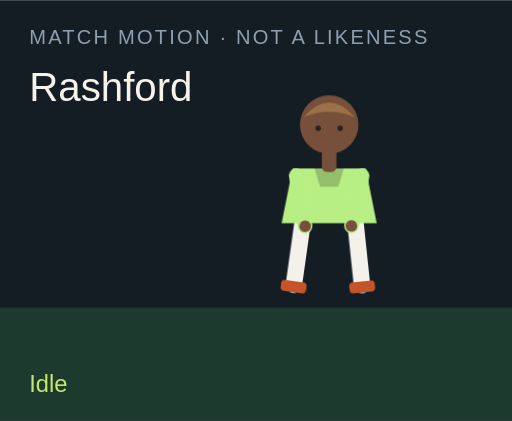
t = 0.00 s
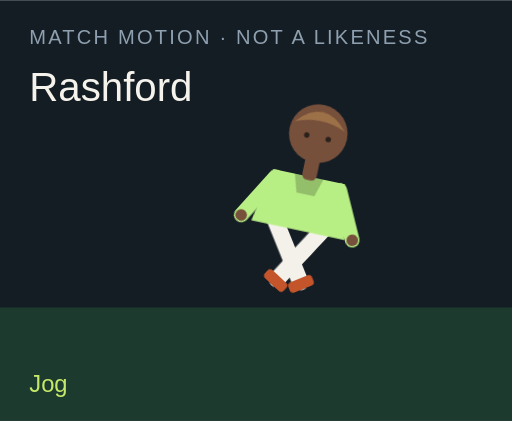
t = 1.50 s
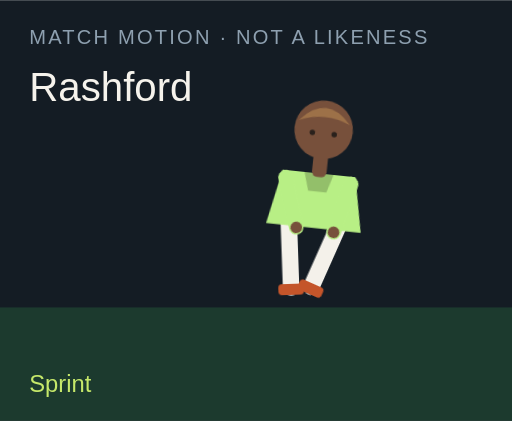
t = 3.00 s
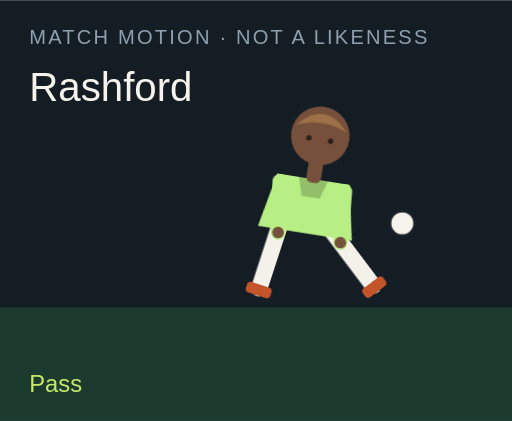
t = 4.50 s
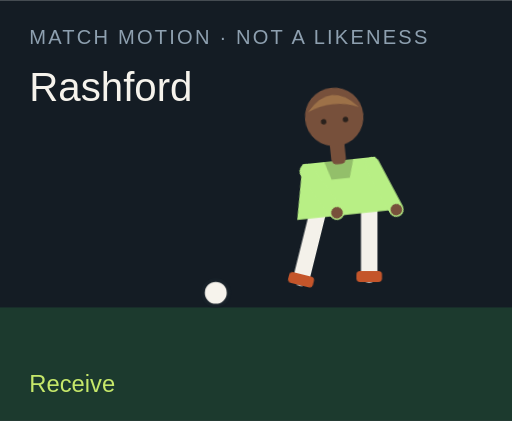
t = 6.00 s
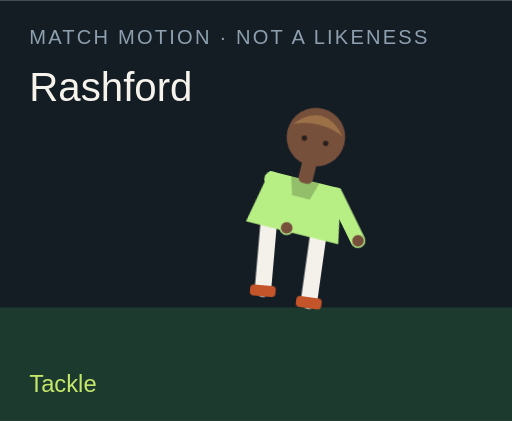
t = 7.50 s

The animated SVG that drew these frames (rendered in a browser with its animation timeline set to each time). Animation: 18 CSS @keyframes rules; one cycle of 9.00 s, repeats indefinitely.

<?xml version="1.0" encoding="UTF-8"?>
<svg xmlns="http://www.w3.org/2000/svg" viewBox="0 0 280 230" role="img">
  <style>@media (prefers-reduced-motion: reduce){animate,animateTransform{display:none}}</style>
  <rect width="280" height="230" fill="#141c24"/>
  <rect y="168" width="280" height="62" fill="#1c3a2e"/>
  <text x="16" y="24" fill="#8ea0b0" font-family="Arial,sans-serif" font-size="11" letter-spacing="1.2">MATCH MOTION · NOT A LIKENESS</text>
  <text x="16" y="55" fill="#f6f3ec" font-family="Impact,sans-serif" font-size="22">Rashford</text>
  <circle r="7" fill="#f6f3ec" stroke="#172028" stroke-width="2" id="motion-36210" cx="150" cy="160" opacity="0">
    
    
    
  </circle>
  <g transform="translate(132 40)">
    <g id="motion-36232" transform="rotate(0 48 90)">
      
      <g id="motion-36234" transform="translate(0 0)">
        
        <g transform="translate(34 78)"><g id="motion-36236" transform="rotate(8)"><path d="M0 0 V38" stroke="#f4f1ea" stroke-width="9" stroke-linecap="round"/><rect x="-7" y="36" width="14" height="6" rx="2" fill="#c4552a"/></g></g>
        <g transform="translate(62 78)"><g id="motion-36238" transform="rotate(-6)"><path d="M0 0 V38" stroke="#f4f1ea" stroke-width="9" stroke-linecap="round"/><rect x="-7" y="36" width="14" height="6" rx="2" fill="#c4552a"/></g></g>
        <path d="M28 52 h40 l6 30 H22 Z" fill="#b8ef85"/>
        <path d="M40 52 h16 l-3 10 H43 Z" fill="#000" opacity=".2"/>
        <g transform="translate(30 56)"><g id="motion-36240" transform="rotate(-10)"><path d="M0 0 V28" stroke="#b8ef85" stroke-width="8" stroke-linecap="round"/><circle cx="0" cy="28" r="3.2" fill="#77503b"/></g></g>
        <g transform="translate(66 56)"><g id="motion-36242" transform="rotate(12)"><path d="M0 0 V28" stroke="#b8ef85" stroke-width="8" stroke-linecap="round"/><circle cx="0" cy="28" r="3.2" fill="#77503b"/></g></g>
        <rect x="44" y="40" width="8" height="14" rx="3" fill="#77503b"/>
        <circle cx="48" cy="28" r="16" fill="#77503b"/>
        <path d="M34 24 Q48 8 62 24 Q48 18 34 24" fill="#9d7148"/>
        <circle cx="42" cy="30" r="1.5" fill="#2a211c"/><circle cx="54" cy="30" r="1.5" fill="#2a211c"/>
      </g>
    </g>
  </g>
  <text x="16" y="214" fill="#c6e86a" font-family="Arial,sans-serif" font-size="13" opacity="1" id="motion-36214">Idle</text><text x="16" y="214" fill="#c6e86a" font-family="Arial,sans-serif" font-size="13" opacity="0" id="motion-36216">Jog</text><text x="16" y="214" fill="#c6e86a" font-family="Arial,sans-serif" font-size="13" opacity="0" id="motion-36218">Sprint</text><text x="16" y="214" fill="#c6e86a" font-family="Arial,sans-serif" font-size="13" opacity="0" id="motion-36220">Dribble</text><text x="16" y="214" fill="#c6e86a" font-family="Arial,sans-serif" font-size="13" opacity="0" id="motion-36222">Pass</text><text x="16" y="214" fill="#c6e86a" font-family="Arial,sans-serif" font-size="13" opacity="0" id="motion-36224">Shoot</text><text x="16" y="214" fill="#c6e86a" font-family="Arial,sans-serif" font-size="13" opacity="0" id="motion-36226">Receive</text><text x="16" y="214" fill="#c6e86a" font-family="Arial,sans-serif" font-size="13" opacity="0" id="motion-36228">Tackle</text><text x="16" y="214" fill="#c6e86a" font-family="Arial,sans-serif" font-size="13" opacity="0" id="motion-36230">Jump</text>
<style>@keyframes track-36211{0%{cx:150px}11.1%{cx:156px}22.2%{cx:164px}33.300000000000004%{cx:142px}44.4%{cx:190px}55.60000000000001%{cx:250px}66.7%{cx:118px}77.8%{cx:150px}88.9%{cx:150px}100%{cx:150px}}@keyframes track-36212{0%{cy:160px}11.1%{cy:158px}22.2%{cy:154px}33.300000000000004%{cy:156px}44.4%{cy:148px}55.60000000000001%{cy:96px}66.7%{cy:160px}77.8%{cy:160px}88.9%{cy:160px}100%{cy:160px}}@keyframes track-36213{0%{opacity:0}11.1%{opacity:0}22.2%{opacity:0}33.300000000000004%{opacity:1}44.4%{opacity:1}55.60000000000001%{opacity:1}66.7%{opacity:1}77.8%{opacity:0}88.9%{opacity:0}100%{opacity:0}}@keyframes track-36215{0%{opacity:1}11.1%{opacity:0}22.2%{opacity:0}33.300000000000004%{opacity:0}44.4%{opacity:0}55.60000000000001%{opacity:0}66.7%{opacity:0}77.8%{opacity:0}88.9%{opacity:0}100%{opacity:1}}@keyframes track-36217{0%{opacity:0}11.1%{opacity:1}22.2%{opacity:0}33.300000000000004%{opacity:0}44.4%{opacity:0}55.60000000000001%{opacity:0}66.7%{opacity:0}77.8%{opacity:0}88.9%{opacity:0}100%{opacity:0}}@keyframes track-36219{0%{opacity:0}11.1%{opacity:0}22.2%{opacity:1}33.300000000000004%{opacity:0}44.4%{opacity:0}55.60000000000001%{opacity:0}66.7%{opacity:0}77.8%{opacity:0}88.9%{opacity:0}100%{opacity:0}}@keyframes track-36221{0%{opacity:0}11.1%{opacity:0}22.2%{opacity:0}33.300000000000004%{opacity:1}44.4%{opacity:0}55.60000000000001%{opacity:0}66.7%{opacity:0}77.8%{opacity:0}88.9%{opacity:0}100%{opacity:0}}@keyframes track-36223{0%{opacity:0}11.1%{opacity:0}22.2%{opacity:0}33.300000000000004%{opacity:0}44.4%{opacity:1}55.60000000000001%{opacity:0}66.7%{opacity:0}77.8%{opacity:0}88.9%{opacity:0}100%{opacity:0}}@keyframes track-36225{0%{opacity:0}11.1%{opacity:0}22.2%{opacity:0}33.300000000000004%{opacity:0}44.4%{opacity:0}55.60000000000001%{opacity:1}66.7%{opacity:0}77.8%{opacity:0}88.9%{opacity:0}100%{opacity:0}}@keyframes track-36227{0%{opacity:0}11.1%{opacity:0}22.2%{opacity:0}33.300000000000004%{opacity:0}44.4%{opacity:0}55.60000000000001%{opacity:0}66.7%{opacity:1}77.8%{opacity:0}88.9%{opacity:0}100%{opacity:0}}@keyframes track-36229{0%{opacity:0}11.1%{opacity:0}22.2%{opacity:0}33.300000000000004%{opacity:0}44.4%{opacity:0}55.60000000000001%{opacity:0}66.7%{opacity:0}77.8%{opacity:1}88.9%{opacity:0}100%{opacity:0}}@keyframes track-36231{0%{opacity:0}11.1%{opacity:0}22.2%{opacity:0}33.300000000000004%{opacity:0}44.4%{opacity:0}55.60000000000001%{opacity:0}66.7%{opacity:0}77.8%{opacity:0}88.9%{opacity:1}100%{opacity:0}}@keyframes track-36233{0%{transform:rotate(0deg)}11.1%{transform:rotate(8deg)}22.2%{transform:rotate(16deg)}33.300000000000004%{transform:rotate(6deg)}44.4%{transform:rotate(4deg)}55.60000000000001%{transform:rotate(14deg)}66.7%{transform:rotate(-6deg)}77.8%{transform:rotate(34deg)}88.9%{transform:rotate(-6deg)}100%{transform:rotate(0deg)}}@keyframes track-36235{0%{transform:translate(0px,0px)}11.1%{transform:translate(0px,-3px)}22.2%{transform:translate(0px,-6px)}33.300000000000004%{transform:translate(0px,-2px)}44.4%{transform:translate(0px,2px)}55.60000000000001%{transform:translate(0px,-4px)}66.7%{transform:translate(0px,1px)}77.8%{transform:translate(0px,10px)}88.9%{transform:translate(0px,-18px)}100%{transform:translate(0px,0px)}}@keyframes track-36237{0%{transform:rotate(8deg)}11.1%{transform:rotate(-26deg)}22.2%{transform:rotate(-42deg)}33.300000000000004%{transform:rotate(-8deg)}44.4%{transform:rotate(6deg)}55.60000000000001%{transform:rotate(12deg)}66.7%{transform:rotate(20deg)}77.8%{transform:rotate(-8deg)}88.9%{transform:rotate(-10deg)}100%{transform:rotate(8deg)}}@keyframes track-36239{0%{transform:rotate(-6deg)}11.1%{transform:rotate(24deg)}22.2%{transform:rotate(38deg)}33.300000000000004%{transform:rotate(18deg)}44.4%{transform:rotate(-38deg)}55.60000000000001%{transform:rotate(-54deg)}66.7%{transform:rotate(6deg)}77.8%{transform:rotate(-22deg)}88.9%{transform:rotate(10deg)}100%{transform:rotate(-6deg)}}@keyframes track-36241{0%{transform:rotate(-10deg)}11.1%{transform:rotate(24deg)}22.2%{transform:rotate(36deg)}33.300000000000004%{transform:rotate(-18deg)}44.4%{transform:rotate(10deg)}55.60000000000001%{transform:rotate(-24deg)}66.7%{transform:rotate(-30deg)}77.8%{transform:rotate(12deg)}88.9%{transform:rotate(-74deg)}100%{transform:rotate(-10deg)}}@keyframes track-36243{0%{transform:rotate(12deg)}11.1%{transform:rotate(-20deg)}22.2%{transform:rotate(-32deg)}33.300000000000004%{transform:rotate(14deg)}44.4%{transform:rotate(-26deg)}55.60000000000001%{transform:rotate(18deg)}66.7%{transform:rotate(-22deg)}77.8%{transform:rotate(-6deg)}88.9%{transform:rotate(-74deg)}100%{transform:rotate(12deg)}}@media(prefers-reduced-motion:no-preference){#motion-36210{animation:track-36211 9s linear infinite both,track-36212 9s linear infinite both,track-36213 9s steps(1,end) infinite both}#motion-36214{animation:track-36215 9s steps(1,end) infinite both}#motion-36216{animation:track-36217 9s steps(1,end) infinite both}#motion-36218{animation:track-36219 9s steps(1,end) infinite both}#motion-36220{animation:track-36221 9s steps(1,end) infinite both}#motion-36222{animation:track-36223 9s steps(1,end) infinite both}#motion-36224{animation:track-36225 9s steps(1,end) infinite both}#motion-36226{animation:track-36227 9s steps(1,end) infinite both}#motion-36228{animation:track-36229 9s steps(1,end) infinite both}#motion-36230{animation:track-36231 9s steps(1,end) infinite both}#motion-36232{animation:track-36233 9s linear infinite both}#motion-36234{animation:track-36235 9s linear infinite both}#motion-36236{animation:track-36237 9s linear infinite both}#motion-36238{animation:track-36239 9s linear infinite both}#motion-36240{animation:track-36241 9s linear infinite both}#motion-36242{animation:track-36243 9s linear infinite both}}</style></svg>
